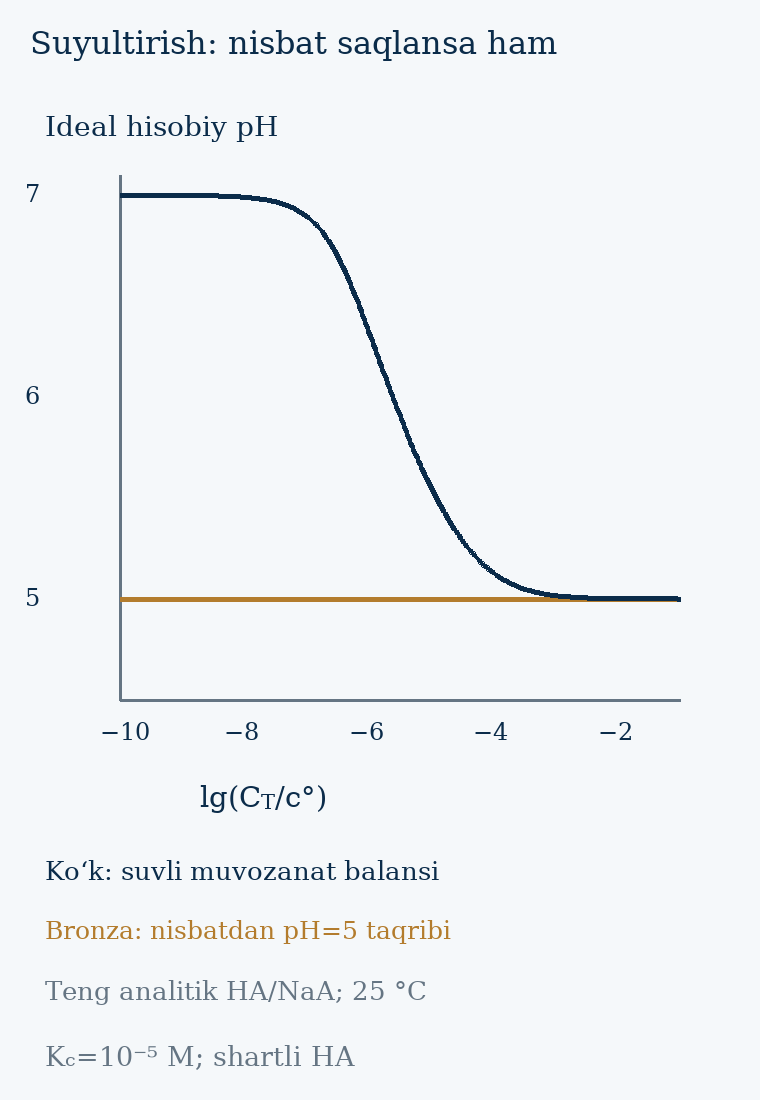

The file beside this chart, header and first rows:
log_CT, CT_M, pH_full, pH_HH
-10.0, 1e-10, 7, 5
-9.975, 1.0592537251772898e-10, 7, 5
-9.95, 1.1220184543019652e-10, 7, 5
-9.925, 1.1885022274370164e-10, 7, 5
-9.9, 1.2589254117941662e-10, 7, 5
-9.875, 1.333521432163324e-10, 7, 5
-9.85, 1.4125375446227556e-10, 7, 5
-9.825, 1.496235656094436e-10, 7, 5
-9.8, 1.584893192461111e-10, 7, 5
-9.775, 1.6788040181225588e-10, 7, 5
-9.75, 1.778279410038923e-10, 7, 5
-9.725, 1.8836490894898022e-10, 7, 5
-9.7, 1.9952623149688828e-10, 7, 5
-9.675, 2.1134890398366433e-10, 7, 5
-9.65, 2.2387211385683377e-10, 7, 5
-9.625, 2.371373705661655e-10, 7, 5
-9.6, 2.511886431509582e-10, 7, 5
-9.575, 2.660725059798814e-10, 7, 5
-9.55, 2.8183829312644494e-10, 7, 5
-9.525, 2.985382618917957e-10, 7, 5
-9.5, 3.1622776601683795e-10, 7, 5
-9.475, 3.349654391578279e-10, 7, 5
-9.45, 3.5481338923357605e-10, 7, 5
-9.425, 3.7583740428844356e-10, 7, 5
-9.4, 3.9810717055349694e-10, 7, 5
-9.375, 4.2169650342858224e-10, 7, 5
-9.35, 4.4668359215096347e-10, 7, 5
-9.325, 4.731512589614812e-10, 6.999, 5
-9.3, 5.011872336272714e-10, 6.999, 5
-9.275, 5.30884444230988e-10, 6.999, 5
-9.25, 5.623413251903491e-10, 6.999, 5
-9.225, 5.95662143529011e-10, 6.999, 5
-9.2, 6.309573444801942e-10, 6.999, 5
-9.175, 6.683439175686135e-10, 6.999, 5
-9.15, 7.079457843841373e-10, 6.999, 5
-9.125, 7.498942093324559e-10, 6.999, 5
-9.1, 7.943282347242822e-10, 6.999, 5
-9.075, 8.413951416451964e-10, 6.999, 5
-9.05, 8.912509381337441e-10, 6.999, 5
-9.025, 9.440608762859226e-10, 6.999, 5
-9.0, 1e-09, 6.999, 5
-8.975, 1.0592537251772898e-09, 6.999, 5
-8.95, 1.1220184543019653e-09, 6.999, 5
-8.925, 1.1885022274370164e-09, 6.999, 5
-8.9, 1.2589254117941663e-09, 6.999, 5
-8.875, 1.333521432163324e-09, 6.999, 5
-8.85, 1.4125375446227555e-09, 6.998, 5
-8.825, 1.4962356560944358e-09, 6.998, 5
-8.8, 1.584893192461111e-09, 6.998, 5
-8.775, 1.6788040181225589e-09, 6.998, 5
-8.75, 1.7782794100389228e-09, 6.998, 5
-8.725, 1.883649089489802e-09, 6.998, 5
-8.7, 1.9952623149688828e-09, 6.998, 5
-8.675, 2.113489039836643e-09, 6.998, 5
-8.65, 2.2387211385683377e-09, 6.998, 5
-8.625, 2.3713737056616553e-09, 6.997, 5
-8.6, 2.511886431509582e-09, 6.997, 5
-8.575, 2.660725059798814e-09, 6.997, 5
-8.55, 2.8183829312644493e-09, 6.997, 5
-8.525, 2.985382618917957e-09, 6.997, 5
... 301 more rows
